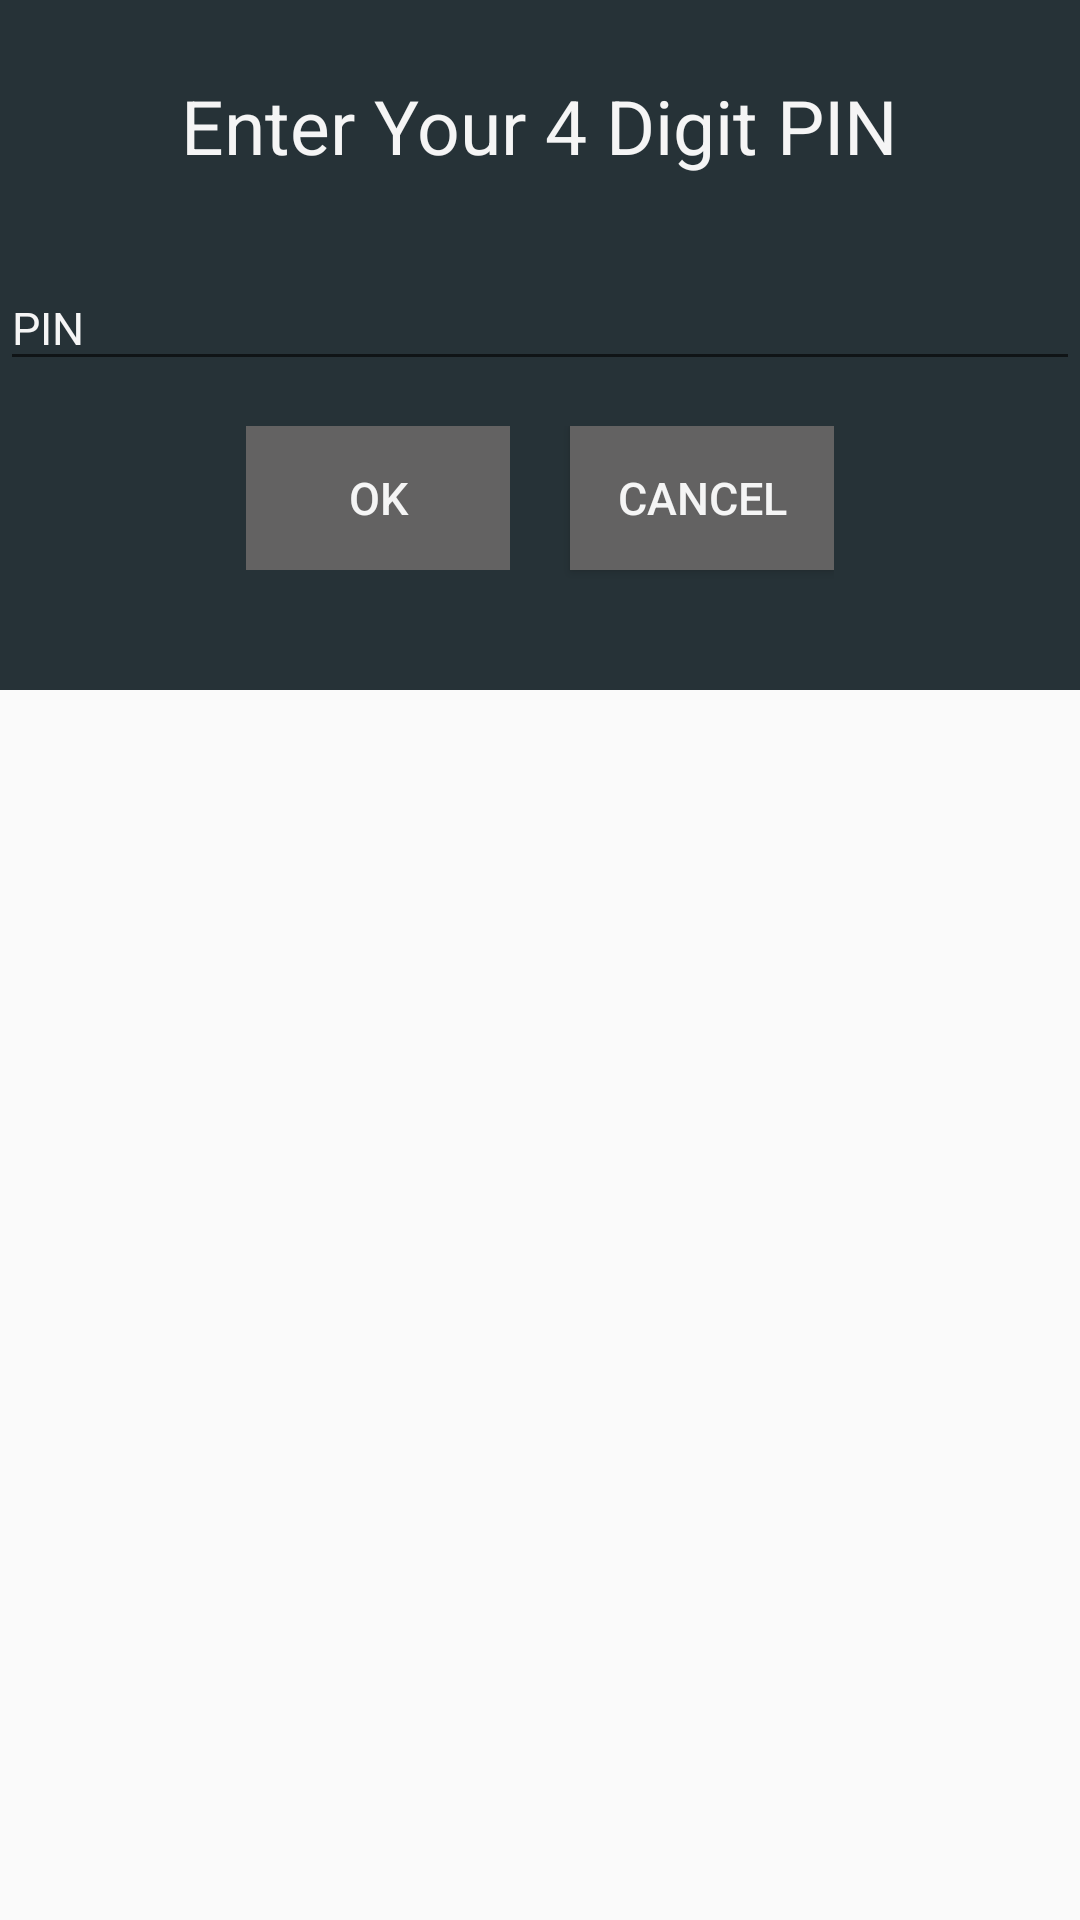

Reconstruct the res/layout file that produces this screen, plus the resources it refers to.
<!-- AndroidManifest.xml: application theme AppTheme -->
<!-- res/layout/pin_dialog.xml -->
<?xml version="1.0" encoding="utf-8"?>

<LinearLayout xmlns:android="http://schemas.android.com/apk/res/android"
    android:orientation="vertical" android:layout_width="match_parent"
    android:layout_height="match_parent"
    android:background="@color/backdark"
    android:backgroundTint="@android:color/transparent">
    <androidx.appcompat.widget.LinearLayoutCompat
        android:layout_width="match_parent"
        android:orientation="vertical"
        android:layout_height="wrap_content"
        android:background="@color/backdark">
        <androidx.appcompat.widget.AppCompatTextView
            android:layout_width="wrap_content"
            android:layout_height="wrap_content"
            android:textColor="@color/textwhite"
            android:layout_gravity="center_horizontal"
            android:text="Enter Your 4 Digit PIN"
            android:layout_marginTop="25dp"
            android:textSize="25dp"/>
        <com.google.android.material.textfield.TextInputLayout
            android:layout_width="match_parent"
            android:layout_marginTop="20dp"
            android:layout_marginHorizontal="0dp"
            android:layout_gravity="center_horizontal"
            android:hint="PIN"
            android:textColorHint="@color/textwhite"
            android:layout_height="wrap_content">
            <com.google.android.material.textfield.TextInputEditText
                android:id="@+id/PINED"
                android:layout_width="match_parent"
                android:layout_height="wrap_content"
                android:inputType="number"
                android:focusable="true"
                android:textColor="@color/textwhite"
                android:textSize="15dp" />
        </com.google.android.material.textfield.TextInputLayout>

        <LinearLayout
            android:layout_width="wrap_content"
            android:layout_height="wrap_content"
            android:layout_marginTop="15dp"
            android:layout_gravity="center_horizontal"
            android:orientation="horizontal">
            <androidx.appcompat.widget.AppCompatButton
                android:id="@+id/okbttn"
                android:layout_marginTop="20dp"
                android:enabled="false"
                android:layout_marginBottom="20dp"
                android:layout_width="wrap_content"
                android:layout_height="wrap_content"
                android:background="@color/bttngrey"
                android:textSize="15dp"
                android:textColor="@color/textwhite"
                android:layout_gravity="center_horizontal"
                android:layout_marginEnd="10dp"
                android:text="OK"/>
            <androidx.appcompat.widget.AppCompatButton
                android:id="@+id/canbttn"
                android:layout_marginTop="20dp"
                android:layout_marginBottom="20dp"
                android:layout_width="wrap_content"
                android:layout_height="wrap_content"
                android:background="@color/bttngrey"
                android:textSize="15dp"
                android:layout_marginStart="10dp"
                android:textColor="@color/textwhite"
                android:layout_gravity="center_horizontal"
                android:text="Cancel"/>
        </LinearLayout>
    </androidx.appcompat.widget.LinearLayoutCompat>


</LinearLayout>
<!-- resources referenced by this layout -->
<resources>
  <color name="backdark">#263237</color>
  <color name="bttngrey">#636262</color>
  <color name="textwhite">#f5f5f5</color>
  <style name="AppTheme" parent="Theme.AppCompat.Light.NoActionBar">
          
          <item name="colorPrimary">@color/colorPrimary</item>
          <item name="colorPrimaryDark">@color/toolbardark</item>
          <item name="colorAccent">@color/colorAccent</item>
      </style>
  <color name="colorPrimary">#008577</color>
  <color name="toolbardark">#232323</color>
  <color name="colorAccent">#f5f5f5</color>
</resources>
